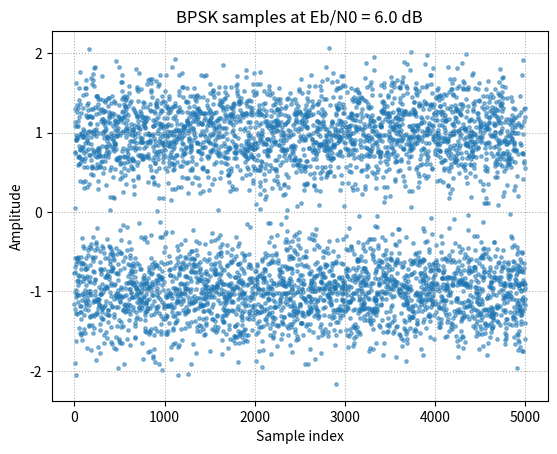
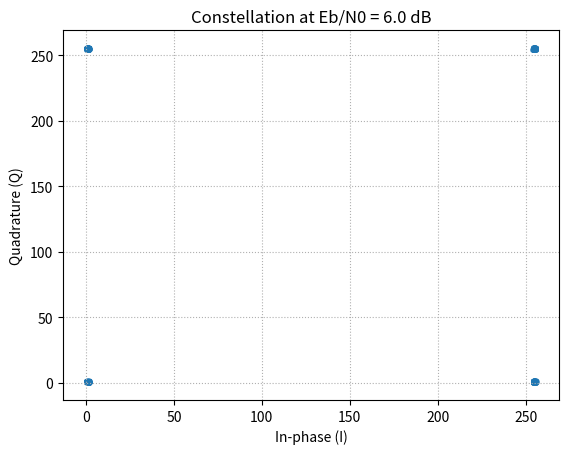
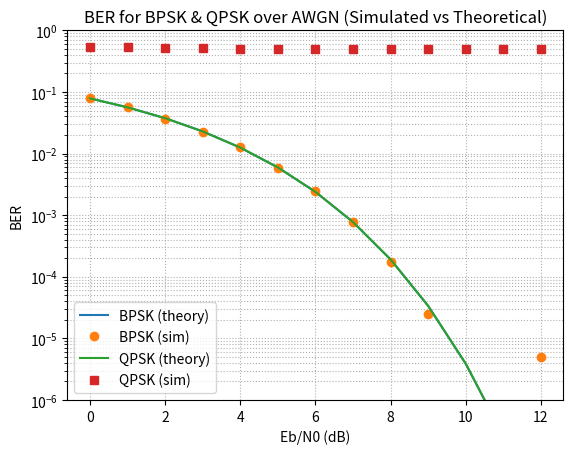

The script that saved these images, in order:

"""
Digital Communication Systems – BER Simulation for BPSK & QPSK over AWGN
Author: Panagiota (template generated)
Requirements: numpy, matplotlib
Outputs:
- ber_results.csv            (BER vs Eb/N0 for BPSK & QPSK – sim & theory)
- ber_plot.png               (Curves: simulated vs theoretical)
- constellation_qpsk_XXdB.png (Example constellation at Eb/N0 = XX dB)
- constellation_bpsk_XXdB.png (Example BPSK scatter at Eb/N0 = XX dB)
Usage:
    python digicom_bpsk_qpsk_awgn.py
Notes:
- Normalized energy per bit Eb = 1.
- For QPSK: Es = k * Eb with k = log2(M) = 2.
- AWGN noise variance: sigma^2 = N0/2 per dimension. With Eb/N0 (linear),
  N0 = Eb / (Eb/N0) = 1/(EbN0_lin), sigma = sqrt(N0/2) for each real dimension.
"""

import numpy as np
import matplotlib.pyplot as plt
from pathlib import Path
import csv

# ------------------------------- Helpers ---------------------------------

def db2lin(db):
    return 10.0**(db/10.0)

def Q(x):
    """Tail probability of standard normal (works with scalars or numpy arrays)."""
    import numpy as _np, math as _math
    x_arr = _np.asarray(x, dtype=float)
    # vectorized wrapper around math.erf
    vec = _np.vectorize(lambda t: 0.5*(1.0 - _math.erf(t / _np.sqrt(2.0))))
    return vec(x_arr)


def theory_ber_bpsk(EbN0_dB):
    EbN0 = db2lin(EbN0_dB)
    return Q(np.sqrt(2*EbN0))

def theory_ber_qpsk(EbN0_dB):
    # Per-bit error rate is equal to BPSK's in AWGN
    return theory_ber_bpsk(EbN0_dB)

def awgn_noise_sigma(EbN0_dB, M=2):
    """
    Return per-dimension sigma for AWGN given Eb/N0 (in dB) and M-ary modulation.
    Using Eb=1 (normalized), N0 = 1 / (Eb/N0). For complex/baseband constellations:
    - For BPSK (real), sigma = sqrt(N0/2) per real dimension.
    - For QPSK (complex), Es = k*Eb with k=log2(M)=2. The symbol SNR Es/N0 = k*Eb/N0.
      However, the per-dimension sigma derives from N0 (not Es). Each real dim has variance N0/2.
    """
    EbN0_lin = db2lin(EbN0_dB)
    N0 = 1.0 / EbN0_lin
    sigma = np.sqrt(N0/2.0)
    return sigma

# ------------------------------- Modems ----------------------------------

def modulate_bpsk(bits):
    # Map 0 -> +1, 1 -> -1  (or vice versa; consistent demod handles it)
    return 1 - 2*bits.astype(np.int8)  # 0->+1, 1->-1

def demod_bpsk(received):
    # Hard decision: sign
    # Decide bit 0 if y >= 0 else 1
    return (received < 0).astype(np.uint8)

def modulate_qpsk(bits):
    """
    Gray-coded QPSK:
      Bits -> symbol (I + jQ) with unit energy per bit Eb=1 -> Es = 2
      Mapping (b0 b1): 00->(+1,+1), 01->(+1,-1), 11->(-1,-1), 10->(-1,+1)
    """
    assert len(bits) % 2 == 0, "QPSK requires an even number of bits"
    b0 = bits[0::2]
    b1 = bits[1::2]
    I = 1 - 2*b0  # 0->+1, 1->-1
    Q = 1 - 2*b1
    return (I + 1j*Q).astype(np.complex128)

def demod_qpsk(received):
    # Decide on I and Q separately
    b0_hat = (received.real < 0).astype(np.uint8)
    b1_hat = (received.imag < 0).astype(np.uint8)
    # Interleave back
    out = np.empty(b0_hat.size + b1_hat.size, dtype=np.uint8)
    out[0::2] = b0_hat
    out[1::2] = b1_hat
    return out

# ------------------------------- Simulation -------------------------------

def simulate_ber(mod, demod, EbN0_dB_list, n_bits=200_000, M=2, constellation_figure_EbN0_dB=None, constellation_filename_prefix="constellation"):
    ber = []
    for EbN0_dB in EbN0_dB_list:
        bits = np.random.randint(0, 2, size=n_bits, dtype=np.uint8)

        # Modulation
        s = mod(bits)

        # Noise
        sigma = awgn_noise_sigma(EbN0_dB, M=M)
        if np.iscomplexobj(s):
            noise = sigma*(np.random.randn(s.size) + 1j*np.random.randn(s.size))
        else:
            noise = sigma*np.random.randn(s.size)

        y = s + noise

        # Demodulation
        bhat = demod(y)

        # BER
        errors = np.count_nonzero(bits != bhat)
        ber.append(errors / n_bits)

        # Optional constellation snapshot
        if constellation_figure_EbN0_dB is not None and abs(EbN0_dB - constellation_figure_EbN0_dB) < 1e-9:
            # Downsample for plotting
            idx = np.random.choice(len(s), size=min(5000, len(s)), replace=False)
            fig = plt.figure()
            if np.iscomplexobj(y):
                plt.scatter(y[idx].real, y[idx].imag, s=6, alpha=0.5)
                plt.title(f"Constellation at Eb/N0 = {EbN0_dB:.1f} dB")
                plt.xlabel("In-phase (I)")
                plt.ylabel("Quadrature (Q)")
                plt.grid(True, which="both", ls=":")
                fname = f"{constellation_filename_prefix}_{int(EbN0_dB)}dB.png"
                plt.savefig(fname, dpi=160, bbox_inches="tight")
                plt.close(fig)
            else:
                # For BPSK, scatter y versus sample index (or histogram)
                fig = plt.figure()
                plt.scatter(np.arange(len(y[idx])), y[idx], s=6, alpha=0.5)
                plt.title(f"BPSK samples at Eb/N0 = {EbN0_dB:.1f} dB")
                plt.xlabel("Sample index")
                plt.ylabel("Amplitude")
                plt.grid(True, which="both", ls=":")
                fname = f"{constellation_filename_prefix}_{int(EbN0_dB)}dB.png"
                plt.savefig(fname, dpi=160, bbox_inches="tight")
                plt.close(fig)

    return np.array(ber)

def main():
    np.random.seed(12345)

    EbN0_dB_list = np.arange(0, 13, 1)  # 0..12 dB
    n_bits = 200_000

    # --- BPSK ---
    ber_bpsk_sim = simulate_ber(
        mod=modulate_bpsk,
        demod=demod_bpsk,
        EbN0_dB_list=EbN0_dB_list,
        n_bits=n_bits,
        M=2,
        constellation_figure_EbN0_dB=6.0,
        constellation_filename_prefix="constellation_bpsk"
    )
    ber_bpsk_theory = theory_ber_bpsk(EbN0_dB_list)

    # --- QPSK ---
    ber_qpsk_sim = simulate_ber(
        mod=modulate_qpsk,
        demod=demod_qpsk,
        EbN0_dB_list=EbN0_dB_list,
        n_bits=n_bits,
        M=4,
        constellation_figure_EbN0_dB=6.0,
        constellation_filename_prefix="constellation_qpsk"
    )
    ber_qpsk_theory = theory_ber_qpsk(EbN0_dB_list)

    # Save CSV
    with open("ber_results.csv", "w", newline="") as f:
        w = csv.writer(f)
        w.writerow(["EbN0_dB", "BER_BPSK_sim", "BER_BPSK_theory", "BER_QPSK_sim", "BER_QPSK_theory"])
        for i, eb in enumerate(EbN0_dB_list):
            w.writerow([float(eb), float(ber_bpsk_sim[i]), float(ber_bpsk_theory[i]), float(ber_qpsk_sim[i]), float(ber_qpsk_theory[i])])

    # Plot
    plt.figure()
    plt.semilogy(EbN0_dB_list, ber_bpsk_theory, label="BPSK (theory)")
    plt.semilogy(EbN0_dB_list, ber_bpsk_sim, marker="o", linestyle="none", label="BPSK (sim)")
    plt.semilogy(EbN0_dB_list, ber_qpsk_theory, label="QPSK (theory)")
    plt.semilogy(EbN0_dB_list, ber_qpsk_sim, marker="s", linestyle="none", label="QPSK (sim)")
    plt.xlabel("Eb/N0 (dB)")
    plt.ylabel("BER")
    plt.grid(True, which="both", ls=":")
    plt.legend()
    plt.title("BER for BPSK & QPSK over AWGN (Simulated vs Theoretical)")
    plt.ylim(1e-6, 1)
    plt.savefig("ber_plot.png", dpi=200, bbox_inches="tight")

    print("Saved: ber_results.csv, ber_plot.png, constellation_*_6dB.png")
    print("Done.")

if __name__ == "__main__":
    main()
